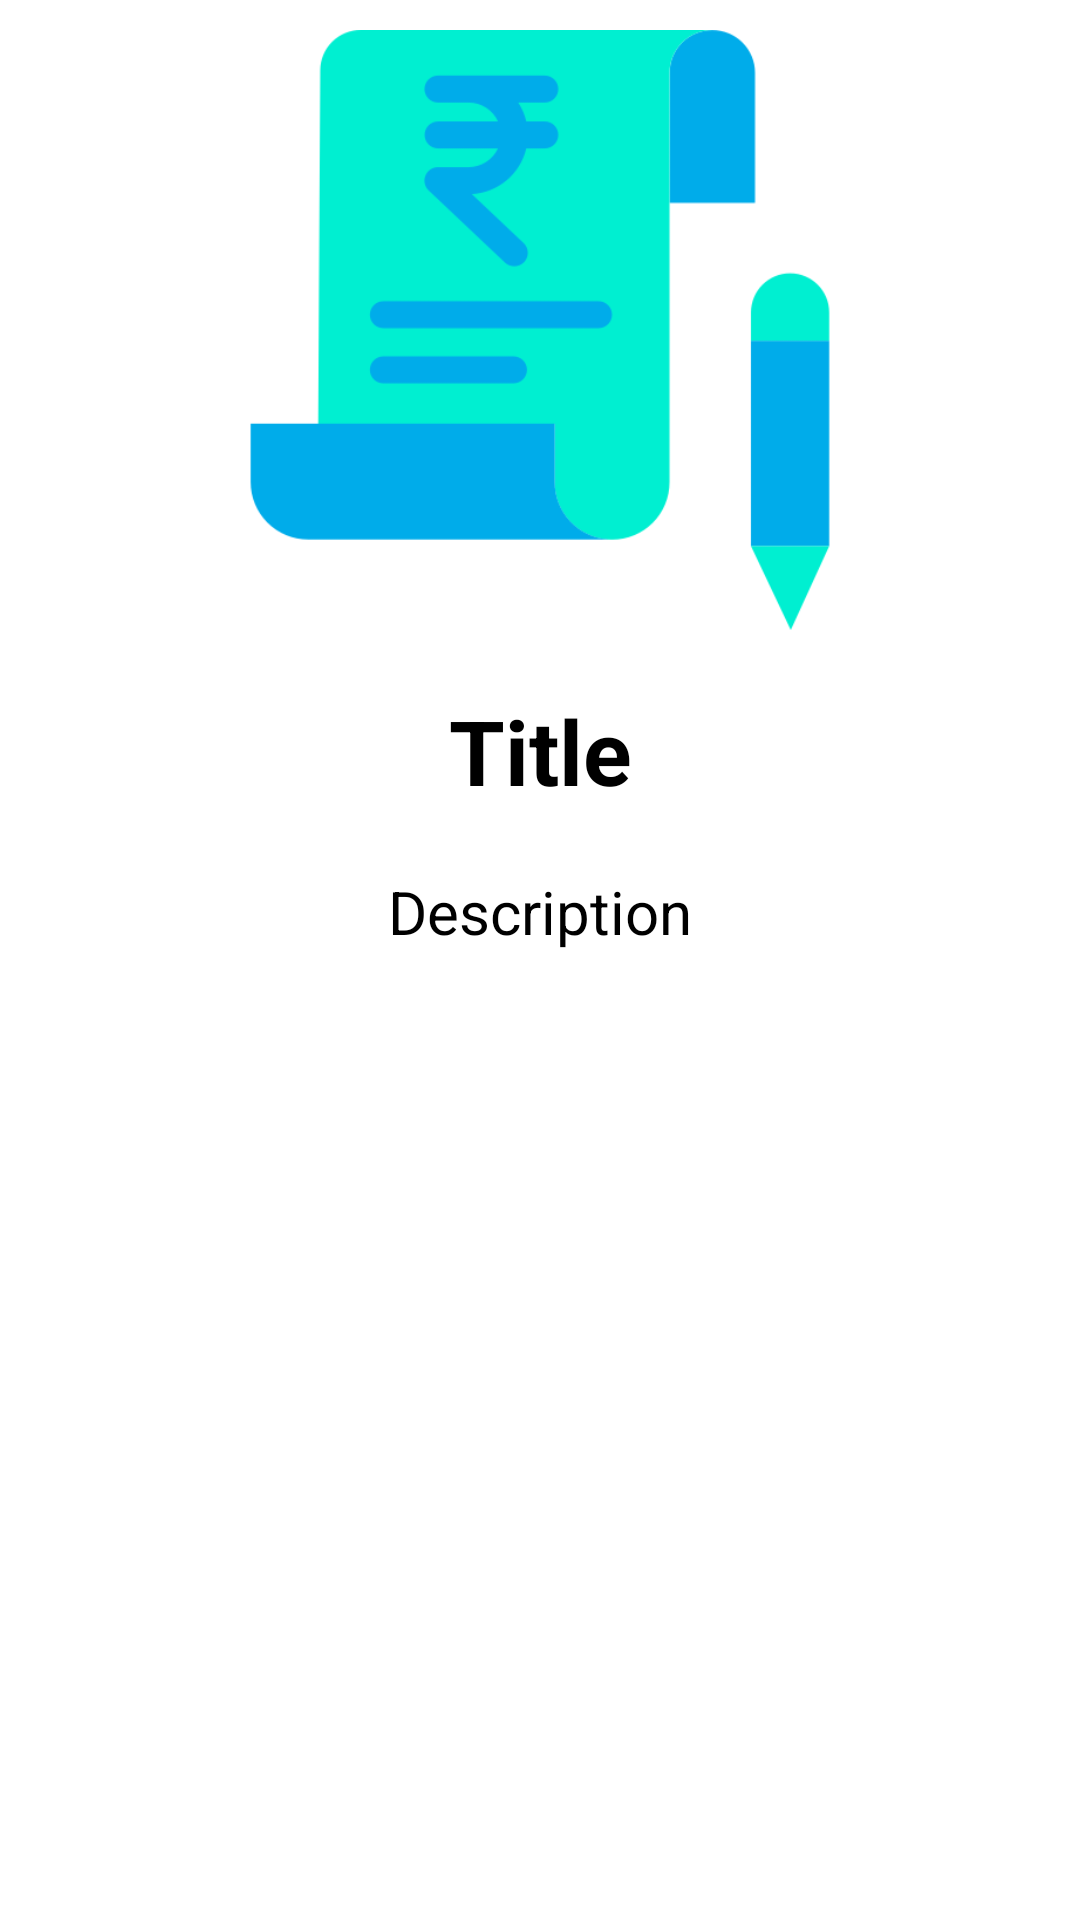

Produce the Android XML layout that renders to this screen, including the resource entries it uses.
<!-- AndroidManifest.xml: application theme Theme.DailyExpense -->
<!-- res/layout/slider_screen1.xml -->
<?xml version="1.0" encoding="utf-8"?>
<LinearLayout xmlns:android="http://schemas.android.com/apk/res/android"
    android:layout_width="match_parent"
    android:layout_height="match_parent"
    xmlns:app="http://schemas.android.com/apk/res-auto"
    android:orientation="vertical"
    android:background="@color/white"
    app:flow_horizontalAlign="center">

    <ImageView
        android:id="@+id/sliderImage"
        android:layout_width="match_parent"
        android:layout_height="200dp"
        android:layout_gravity="center"
        android:layout_marginTop="10dp"
        android:src="@drawable/invoice" />

    <TextView
        android:layout_width="match_parent"
        android:layout_height="wrap_content"
        android:id="@+id/sliderTitle"
        android:layout_marginTop="20dp"
        android:textSize="30sp"
        android:text="Title"
        android:textAlignment="center"
        android:textColor="@color/black"
        android:textStyle="bold"/>
    <TextView
        android:layout_width="match_parent"
        android:layout_height="wrap_content"
        android:id="@+id/sliderDesc"
        android:layout_marginTop="20dp"
        android:layout_marginHorizontal="30dp"
        android:textSize="20sp"
        android:text="Description"
        android:textAlignment="center"
        android:textColor="@color/black" />

</LinearLayout>
<!-- resources referenced by this layout -->
<resources>
  <color name="black">#FF000000</color>
  <color name="white">#FFFFFFFF</color>
  <!-- drawable invoice: png bitmap (drawable, 12520 bytes) -->
  <style name="Theme.DailyExpense" parent="Theme.AppCompat.Light.NoActionBar">
  
          <item name="colorPrimaryDark">@color/bg_dark</item>
          <item name="toolbarStyle">@style/MyToolbar</item>
      </style>
  <color name="bg_dark">#0684BD</color>
  <style name="MyToolbar" parent="Widget.AppCompat.Toolbar">
          
          <item name="android:background">@color/blue</item>
          
          
          
          
      </style>
  <color name="blue">#00AFFF</color>
</resources>
